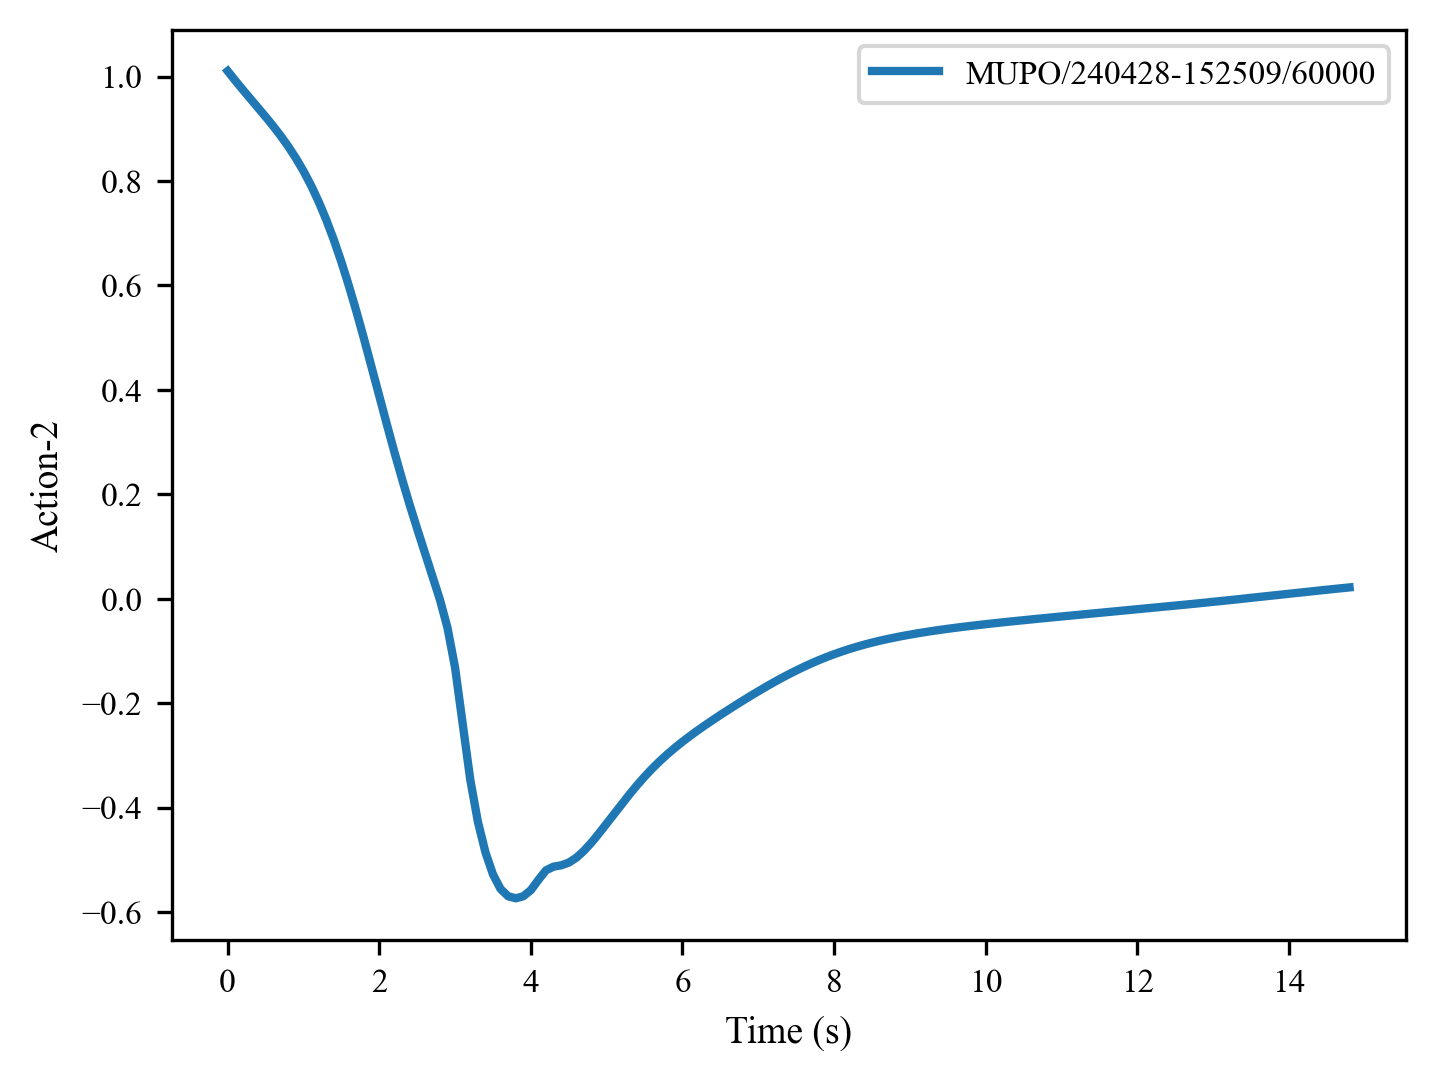

Source data for this figure (header and first rows):
, 0, 1, 2, 3, 4, 5, 6, 7, 8, 9, 10, 11, 12, 13, 14, 15, 16, 17, 18, 19, 20, 21, 22
0, 1.011, 0.9923, 0.9747, 0.9575, 0.9403, 0.923, 0.9052, 0.8863, 0.866, 0.8437, 0.819, 0.7914, 0.7605, 0.7259, 0.6874, 0.6449, 0.5987, 0.5492, 0.497, 0.443, 0.3883, 0.3338, 0.2806
